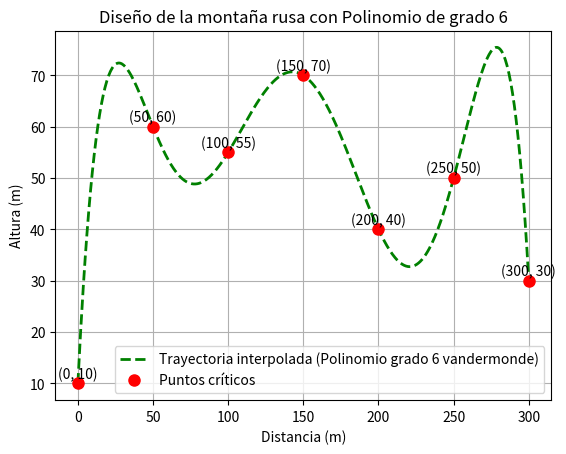
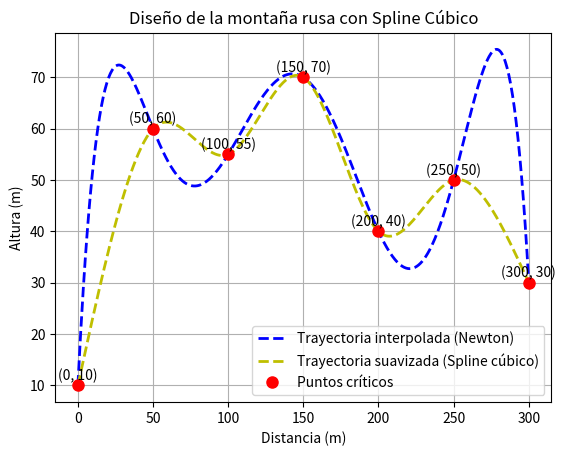

These figures' Python source, in order:
import numpy as np

import matplotlib.pyplot as plt

from scipy.interpolate import CubicSpline


#---------------------------------------------1)A---------------------------------------------
def vandermondeConversor(x):
    n = len(x)
    vandermonde_matrix = np.zeros((n, n))
    
    # Llenar la matriz de Vandermonde manualmente
    for i in range(n):
        for j in range(n):
            vandermonde_matrix[i, j] = x[i]**(n-j-1)
    
    return vandermonde_matrix

def polinomio(x, coef):
    return sum(coef[i] * (x ** (6 - i)) for i in range(len(coef)))


# Puntos críticos
distanciaX = np.array([0, 50, 100, 150, 200, 250, 300])
alturaY = np.array([10, 60, 55, 70, 40, 50, 30])

# Normalizar las distancias
distanciaX_normalizada = distanciaX / max(distanciaX)

# Generar la matriz de Vandermonde con los valores normalizados
vandermonde_matrix = vandermondeConversor(distanciaX_normalizada)

# Resolver el sistema lineal para encontrar los coeficientes
coeficientesV = np.linalg.solve(vandermonde_matrix, alturaY)

# Crear nuevos puntos para graficar la curva suavizada y normalizada
x_new_normalizado = np.linspace(0, 1, 500)

# Evaluar el polinomio en los nuevos puntos (normalizados)
y_new = polinomio(x_new_normalizado, coeficientesV)

# Graficar los puntos críticos y la curva interpolada
# Denormalizar x_new para graficar
x_new = x_new_normalizado * max(distanciaX)

plt.plot(x_new, y_new, 'g--', label='Trayectoria interpolada (Polinomio grado 6 vandermonde)', linewidth=2) 
plt.plot(distanciaX, alturaY, 'ro', label='Puntos críticos', markersize=8)

# Anotaciones en los puntos críticos
for i in range(len(distanciaX)):
    plt.text(distanciaX[i], alturaY[i] + 1, f"({distanciaX[i]}, {alturaY[i]})", fontsize=10, ha='center')

# Configuraciones de la gráfica
plt.title('Diseño de la montaña rusa con Polinomio de grado 6')
plt.xlabel('Distancia (m)')
plt.ylabel('Altura (m)')
plt.legend()
plt.grid(True)

# Mostrar la gráfica
plt.show()

#---------------------------------------------1)B y C---------------------------------------------

numero_condicion = np.linalg.cond(vandermonde_matrix)

if (numero_condicion>=10000):
    print(f"matriz está mal condicionada, Número de condición de la matriz de Vandermonde: {numero_condicion}")
else:
    print(f"número de condición de la matriz aceptable puede, Número de condición de la matriz de Vandermonde: {numero_condicion}")

#planteamos 2 alternarivas newton y Splines

#Opcion 1 newton

def diferencias_divididas(x, y):
    n = len(x)
    dd = np.zeros((n, n))
    dd[:, 0] = y
    
    for j in range(1, n):
        for i in range(n - j):
            dd[i, j] = (dd[i + 1, j - 1] - dd[i, j - 1]) / (x[i + j] - x[i])
    
    return dd

def polinomio_newton(x, x_data, dd):
    n = len(x_data)
    resultado = np.zeros_like(x, dtype=float)
    
    for i in range(n):
        termino = dd[0, i]
        for j in range(i):
            termino *= (x - x_data[j])
        resultado += termino
    
    return resultado

tabla_divididas = diferencias_divididas(distanciaX, alturaY)

x_new = np.linspace(0, 300, 500)
y_newton = polinomio_newton(x_new, distanciaX, tabla_divididas) 

# Graficar los puntos críticos y la curva interpolada
import matplotlib.pyplot as plt

plt.plot(x_new, y_newton, 'b--', label='Trayectoria interpolada (Newton)', linewidth=2)

# Configuraciones de la gráfica
plt.title('Diseño de la montaña rusa con Polinomio de Interpolación de Newton')
plt.xlabel('Distancia (m)')
plt.ylabel('Altura (m)')
plt.legend()
plt.grid(True)


#Opcion 2 Splaine

# Crear el spline cúbico con el typo natural que define las derivadas en los extremos como 0
cs = CubicSpline(distanciaX, alturaY, bc_type='natural')

y_spl = cs(x_new)

# Graficar los puntos críticos y la curva interpolada
plt.plot(x_new, y_spl, 'y--', label='Trayectoria suavizada (Spline cúbico)', linewidth=2)
plt.plot(distanciaX, alturaY, 'ro', label='Puntos críticos', markersize=8)

# Anotaciones en los puntos críticos
for i in range(len(distanciaX)):
    plt.text(distanciaX[i], alturaY[i] + 1, f"({distanciaX[i]}, {alturaY[i]})", fontsize=10, ha='center')

# Configuraciones de la gráfica
plt.title('Diseño de la montaña rusa con Spline Cúbico')
plt.xlabel('Distancia (m)')
plt.ylabel('Altura (m)')
plt.legend()
plt.grid(True)

# Mostrar la gráfica
plt.show()

#---------------------------------------------1)E---------------------------------------------

altura_75_newton = polinomio_newton(75, distanciaX, tabla_divididas)
altura_225_newton = polinomio_newton(225, distanciaX, tabla_divididas)

altura_75_spline = cs(75)
altura_225_spline = cs(225)

print(f"Altura a 75 metros con el polinomio de Newton: {altura_75_newton}")
print(f"Altura a 225 metros con el polinomio de Newton: {altura_225_newton}")

print(f"Altura a 75 metros con el spline cúbico: {altura_75_spline}")
print(f"Altura a 225 metros con el spline cúbico: {altura_225_spline}")
